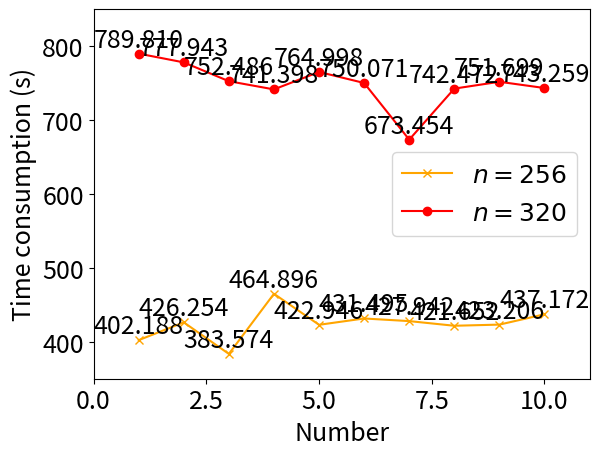

The script that saved this image:
from matplotlib import pyplot as plt
x = [i for i in range(1, 11)]
y1 = [402.187643, 426.253530, 383.574177, 464.896340, 422.945551, 431.494569, 427.941790, 421.652016, 423.205825, 437.171560]
y2 = [789.810315, 777.943148, 752.485582, 741.397758, 764.998383, 750.071294,  673.454417, 742.471516, 751.698530, 743.259278]
plt.rcParams["font.size"] = 18
plt.plot(x, y1, marker = "x", color = "orange")
plt.plot(x, y2, marker = "o", color = "red")
for i in range(len(x)):
	plt.annotate("{0:.3f}".format(y1[i]), (x[i], y1[i]), textcoords = "offset points", xytext = (0, 5), ha = "center")
	plt.annotate("{0:.3f}".format(y2[i]), (x[i], y2[i]), textcoords = "offset points", xytext = (0, 5), ha = "center")
plt.xlim(0, len(x) + 1)
plt.ylim(350, 850)
plt.legend(["$n = 256$", "$n = 320$"])
plt.rcParams["font.size"] = 20
plt.xlabel("Number")
plt.ylabel("Time consumption (s)")
plt.rcParams["figure.dpi"] = 1200
plt.rcParams["savefig.dpi"] = 1200
print("sum(y1) / len(y1) = {0:.6f} / {1} = {2:.9f}".format(sum(y1), len(y1), sum(y1) / len(y1)))
print("sum(y2) / len(y2) = {0:.6f} / {1} = {2:.9f}".format(sum(y2), len(y2), sum(y2) / len(y2)))
plt.show()
plt.close()
